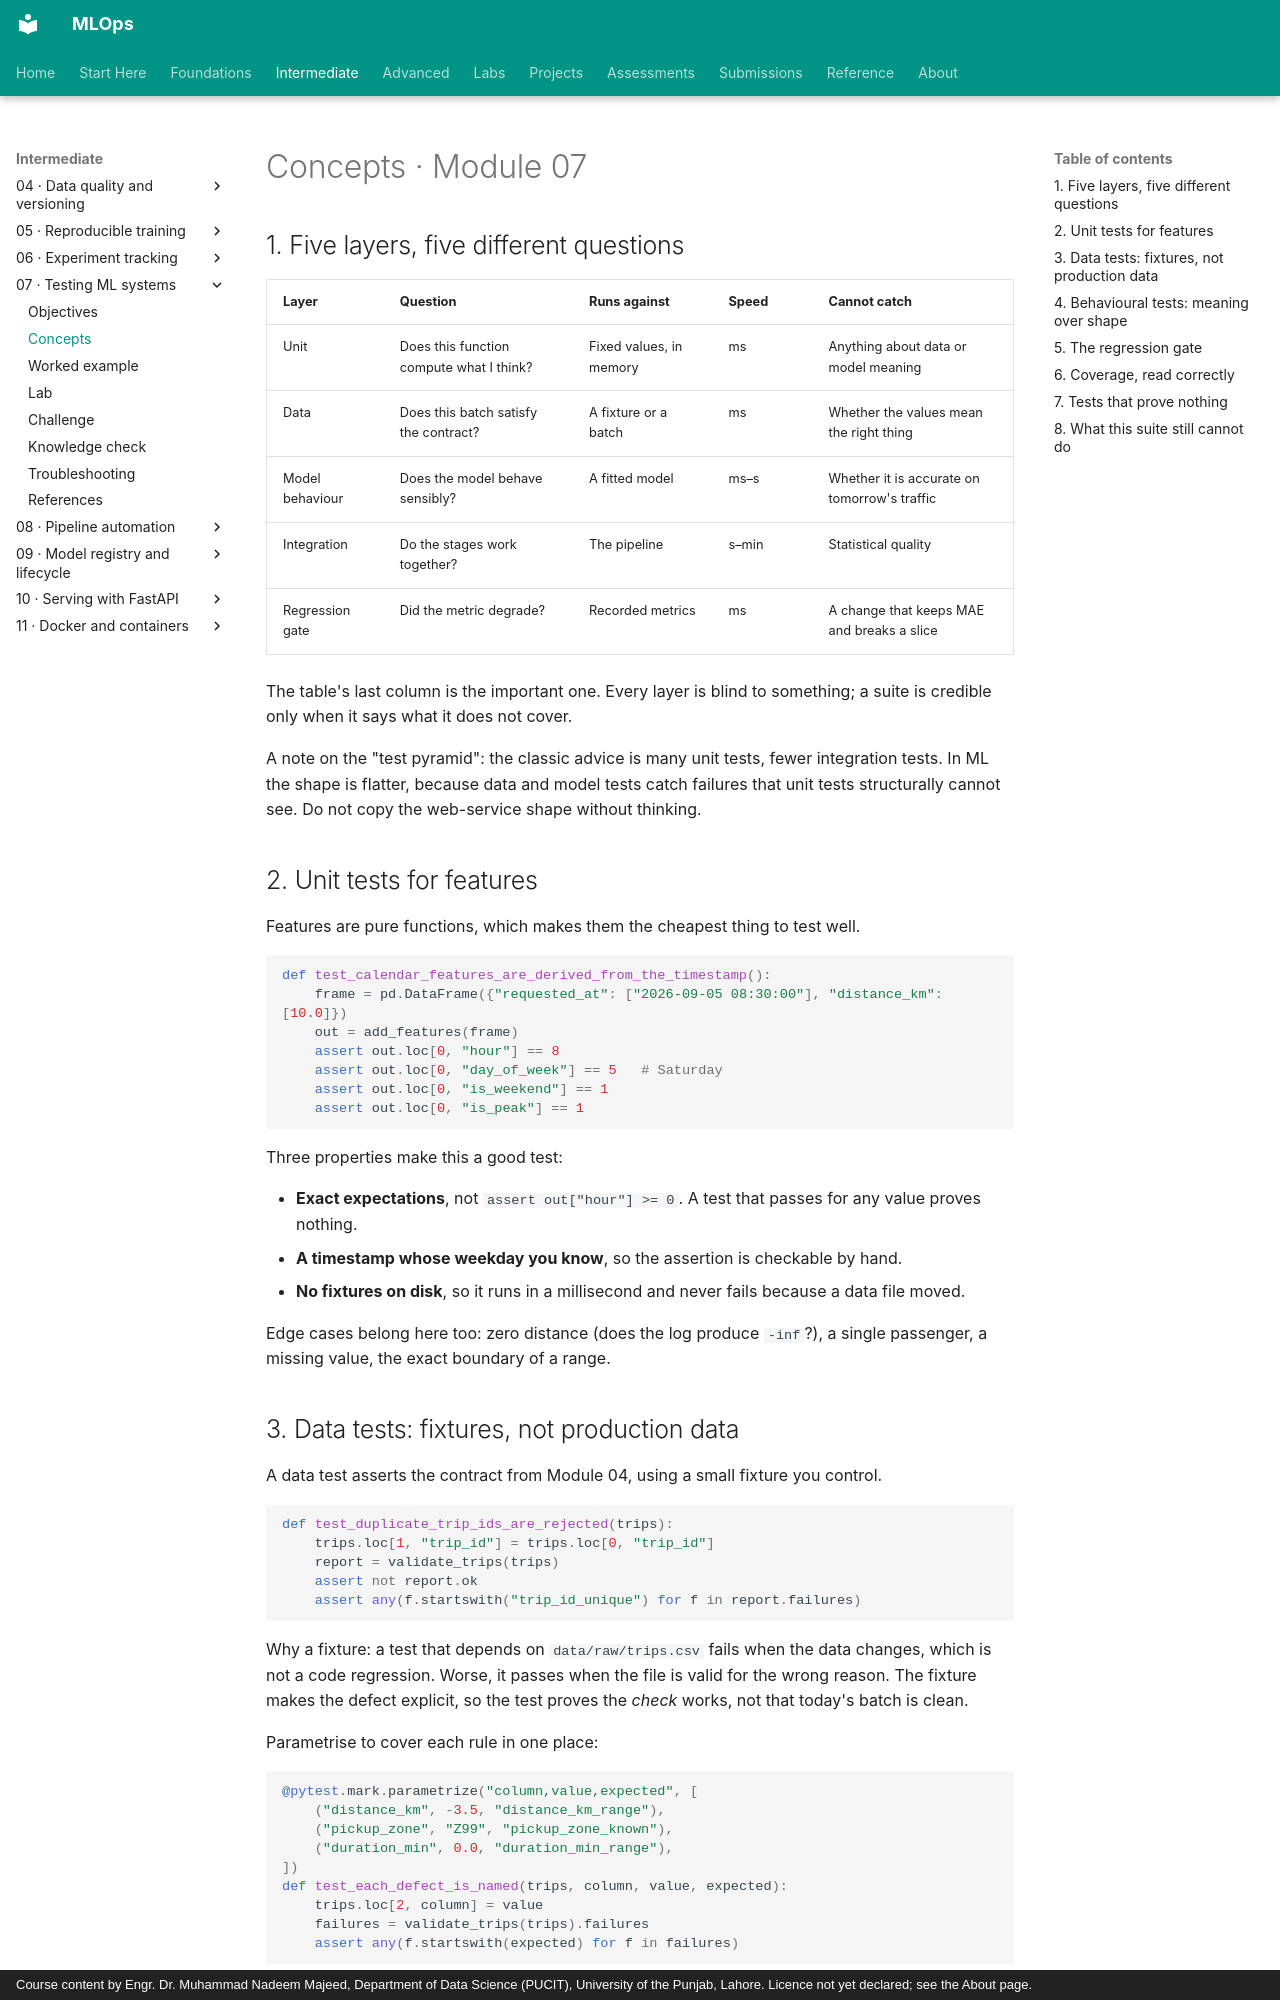

repository: nadeem-majeedch/MLOps · page: modules/07-testing-ml-systems/concepts/index.html · generator: mkdocs · copyright: Course content by Engr. Dr. Muhammad Nadeem Majeed, Department of Data Science (PUCIT), University of the Punjab, Lahore. Licence not yet declared; see the About page.

# Concepts · Module 07

## 1. Five layers, five different questions

| Layer | Question | Runs against | Speed | Cannot catch |
|---|---|---|---|---|
| Unit | Does this function compute what I think? | Fixed values, in memory | ms | Anything about data or model meaning |
| Data | Does this batch satisfy the contract? | A fixture or a batch | ms | Whether the values mean the right thing |
| Model behaviour | Does the model behave sensibly? | A fitted model | ms–s | Whether it is accurate on tomorrow's traffic |
| Integration | Do the stages work together? | The pipeline | s–min | Statistical quality |
| Regression gate | Did the metric degrade? | Recorded metrics | ms | A change that keeps MAE and breaks a slice |

The table's last column is the important one. Every layer is blind to something; a suite is credible only when it says what it does not cover.

A note on the "test pyramid": the classic advice is many unit tests, fewer integration tests. In ML the shape is flatter, because data and model tests catch failures that unit tests structurally cannot see. Do not copy the web-service shape without thinking.

## 2. Unit tests for features

Features are pure functions, which makes them the cheapest thing to test well.

```python
def test_calendar_features_are_derived_from_the_timestamp():
    frame = pd.DataFrame({"requested_at": ["2026-09-05 08:30:00"], "distance_km": [10.0]})
    out = add_features(frame)
    assert out.loc[0, "hour"] == 8
    assert out.loc[0, "day_of_week"] == 5   # Saturday
    assert out.loc[0, "is_weekend"] == 1
    assert out.loc[0, "is_peak"] == 1
```

Three properties make this a good test:

- **Exact expectations**, not `assert out["hour"] >= 0`. A test that passes for any value proves nothing.
- **A timestamp whose weekday you know**, so the assertion is checkable by hand.
- **No fixtures on disk**, so it runs in a millisecond and never fails because a data file moved.

Edge cases belong here too: zero distance (does the log produce `-inf`?), a single passenger, a missing value, the exact boundary of a range.

## 3. Data tests: fixtures, not production data

A data test asserts the contract from Module 04, using a small fixture you control.

```python
def test_duplicate_trip_ids_are_rejected(trips):
    trips.loc[1, "trip_id"] = trips.loc[0, "trip_id"]
    report = validate_trips(trips)
    assert not report.ok
    assert any(f.startswith("trip_id_unique") for f in report.failures)
```

Why a fixture: a test that depends on `data/raw/trips.csv` fails when the data changes, which is not a code regression. Worse, it passes when the file is valid for the wrong reason. The fixture makes the defect explicit, so the test proves the *check* works, not that today's batch is clean.

Parametrise to cover each rule in one place:

```python
@pytest.mark.parametrize("column,value,expected", [
    ("distance_km", -3.5, "distance_km_range"),
    ("pickup_zone", "Z99", "pickup_zone_known"),
    ("duration_min", 0.0, "duration_min_range"),
])
def test_each_defect_is_named(trips, column, value, expected):
    trips.loc[2, column] = value
    failures = validate_trips(trips).failures
    assert any(f.startswith(expected) for f in failures)
```
